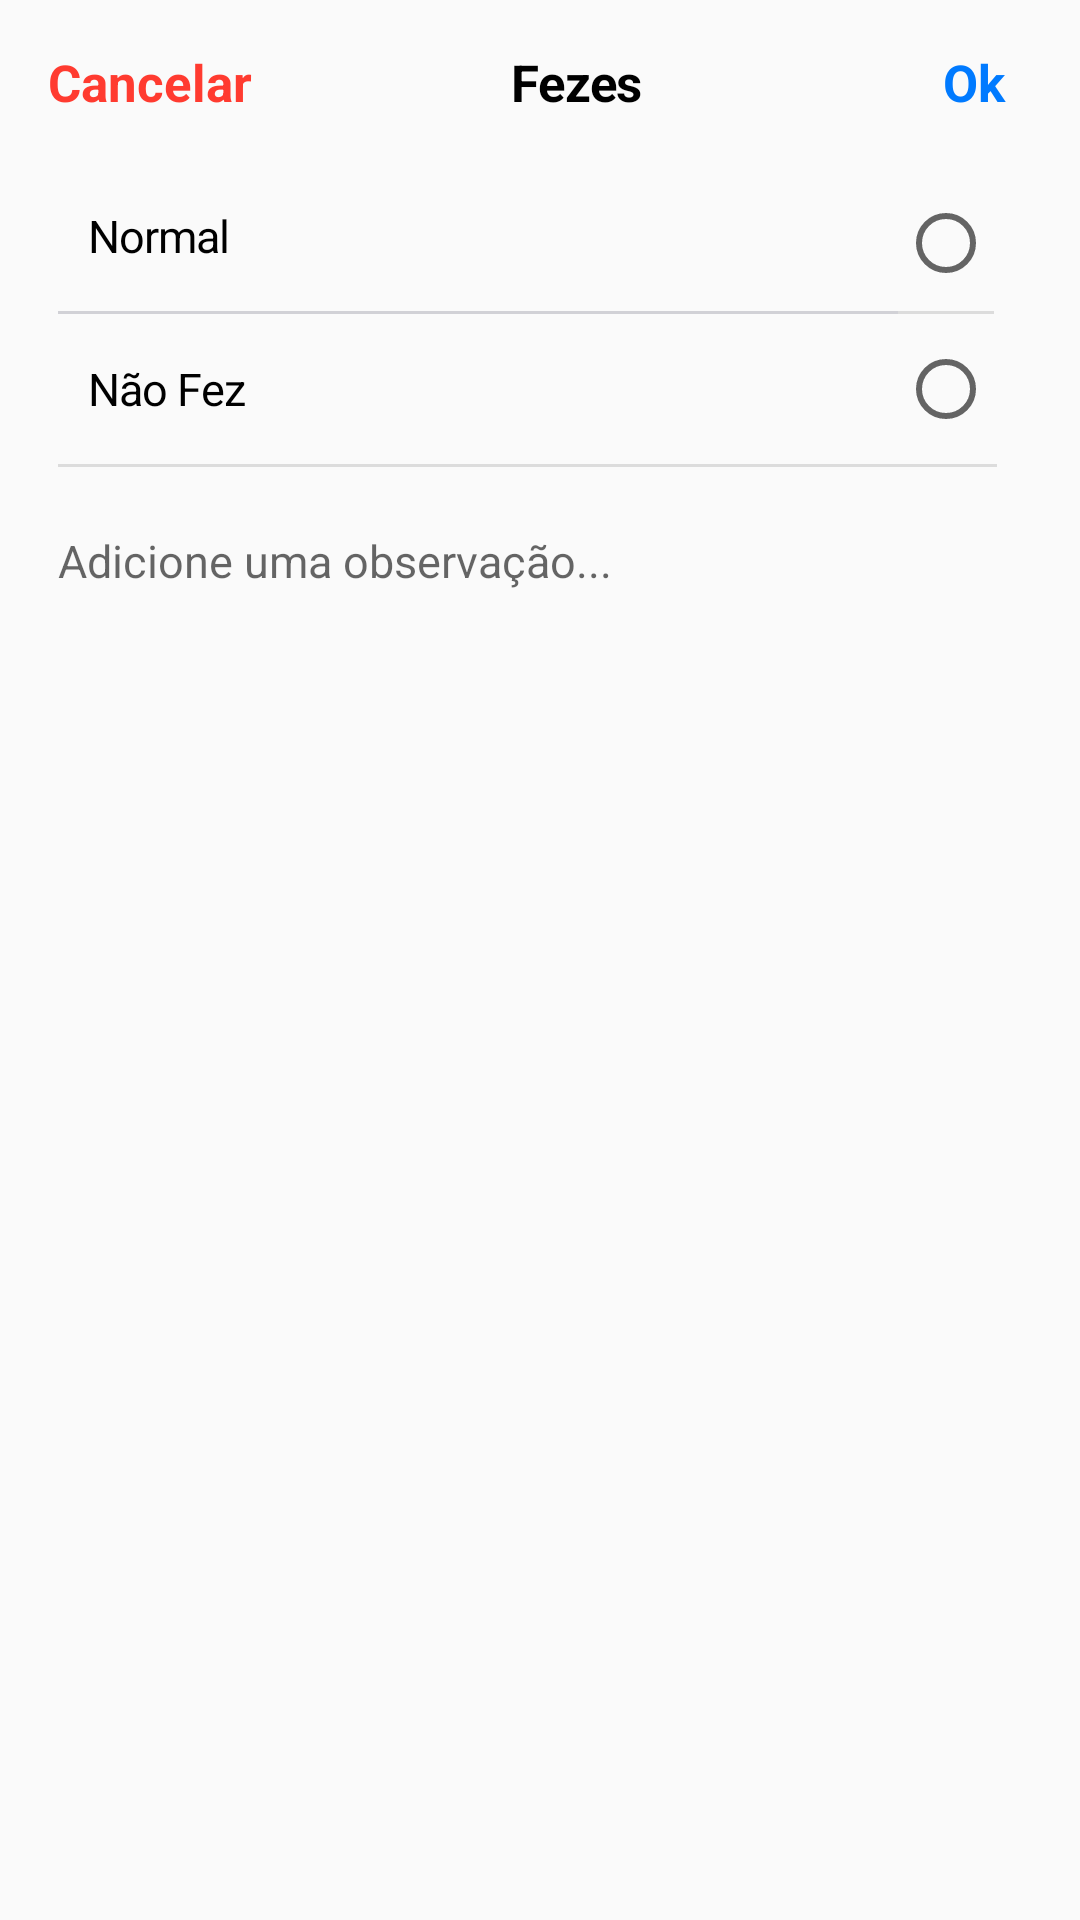

Android layout source for this screen:
<!-- AndroidManifest.xml: application theme Theme.AppCompat.Light.NoActionBar -->
<!-- res/layout/bottom_sheet_urina.xml -->
<?xml version="1.0" encoding="utf-8"?>
<LinearLayout xmlns:android="http://schemas.android.com/apk/res/android"
    xmlns:app="http://schemas.android.com/apk/res-auto"
    xmlns:tools="http://schemas.android.com/tools"
    android:id="@+id/bottomSheetUri"
    android:layout_width="wrap_content"
    android:layout_gravity="center_horizontal"
    android:layout_height="wrap_content"
    android:orientation="vertical"
    app:layout_constraintEnd_toEndOf="parent"
    app:layout_constraintStart_toStartOf="parent">

    <LinearLayout
        android:layout_width="wrap_content"
        android:layout_height="wrap_content"
        android:layout_marginTop="16dp"
        android:orientation="horizontal">

        <TextView
            android:id="@+id/txtCancela"
            android:layout_width="100dp"
            android:gravity="center_horizontal"
            android:layout_height="wrap_content"
            android:text="@string/cancelar"
            android:textStyle="bold"
            android:textSize="17dp"
            android:textColor="@color/red_cancelar" />

        <TextView
            android:layout_width="wrap_content"
            android:layout_height="wrap_content"
            android:layout_gravity="center_horizontal"
            android:layout_marginTop="10dp"
            android:layout_marginBottom="10dp"
            android:layout_marginStart="70.5dp"
            android:layout_marginEnd="90.5dp"
            android:letterSpacing="-0.02"
            android:lineSpacingExtra="5sp"
            android:text="@string/fezes"
            android:textColor="#000000"
            android:textSize="17sp"
            android:textStyle="bold" />

        <TextView
            android:id="@+id/txtOk"
            android:layout_width="40dp"
            android:layout_height="wrap_content"
            android:textColor="@color/blue_ok"
            android:gravity="center_horizontal"
            android:layout_marginEnd="16dp"
            android:textStyle="bold"
            android:textSize="17dp"
            android:text="@string/ok" />
    </LinearLayout>

    <LinearLayout
        android:layout_width="wrap_content"
        android:layout_marginStart="20dp"
        android:layout_marginEnd="24dp"
        android:layout_height="wrap_content"
        android:layout_gravity="center"
        android:layout_marginBottom="79dp"
        android:orientation="vertical">

        <LinearLayout
            android:layout_width="match_parent"
            android:layout_height="match_parent"
            android:layout_gravity="center"
            android:orientation="horizontal">

            <LinearLayout
                android:layout_width="wrap_content"
                android:layout_height="match_parent"

                android:orientation="vertical">

                <LinearLayout
                    android:layout_width="wrap_content"
                    android:layout_height="40dp"
                    android:layout_marginEnd="170dp"
                    android:orientation="horizontal">

                    <TextView
                        android:layout_width="100dp"
                        android:layout_height="wrap_content"
                        android:layout_gravity="center_vertical"
                        android:layout_marginStart="10dp"
                        android:letterSpacing="-0.02"
                        android:lineSpacingExtra="5sp"
                        android:text="@string/uri_normal"
                        android:textColor="#000000"
                        android:textSize="15sp" />
                </LinearLayout>

                <View
                    android:layout_width="match_parent"
                    android:layout_height="1dp"
                    android:layout_marginTop="5dp"
                    android:layout_marginBottom="5dp"
                    android:background="#d1d1d6" />

                <LinearLayout
                    android:layout_width="match_parent"
                    android:layout_height="40dp"
                    android:layout_marginEnd="140dp"
                    android:orientation="horizontal">

                    <TextView
                        android:layout_width="wrap_content"
                        android:layout_height="wrap_content"
                        android:layout_gravity="center_vertical"
                        android:layout_marginStart="10dp"
                        android:letterSpacing="-0.02"
                        android:lineSpacingExtra="5sp"
                        android:text="@string/uri_nFez"
                        android:textColor="#000000"
                        android:textSize="15sp" />
                </LinearLayout>
            </LinearLayout>
            <LinearLayout
                android:layout_width="wrap_content"
                android:layout_height="match_parent"
                android:orientation="vertical">
                <RadioGroup
                    android:id="@+id/rdUri"
                    android:layout_width="wrap_content"
                    android:layout_height="match_parent"
                    android:divider="?android:attr/dividerHorizontal"
                    android:showDividers="middle">
                    <RadioButton
                        android:id="@+id/rdbUriNormal"
                        android:layout_width="wrap_content"
                        android:layout_height="45dp"
                        android:layout_gravity="center_horizontal|center_vertical" />
                    <RadioButton
                        android:id="@+id/rdbUriNaoFez"
                        android:layout_width="wrap_content"
                        android:layout_height="50dp"
                        android:layout_gravity="center_horizontal|center_vertical" />
                </RadioGroup>
            </LinearLayout>
        </LinearLayout>
        <View
            android:id="@+id/divider"
            android:layout_width="313dp"
            android:layout_height="1dp"
            android:layout_marginBottom="21dp"
            android:background="?android:attr/listDivider" />

        <EditText
            android:id="@+id/edtUri"
            android:layout_width="match_parent"
            android:layout_height="wrap_content"
            android:ems="10"
            android:hint="@string/add_obs"
            android:inputType="textPersonName"

            android:background="@null"
            android:textSize="15dp" />
    </LinearLayout>
</LinearLayout>
<!-- resources referenced by this layout -->
<resources>
  <color name="blue_ok">#007aff</color>
  <color name="red_cancelar">#ff3b30</color>
  <string name="add_obs">Adicione uma observação...</string>
  <string name="cancelar">Cancelar</string>
  <string name="fezes">Fezes</string>
  <string name="ok">Ok</string>
  <string name="uri_nFez">Não Fez</string>
  <string name="uri_normal">Normal</string>
</resources>
